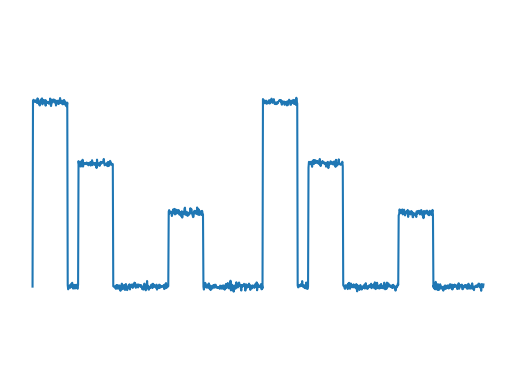

Source code (Python):
import numpy as np
import matplotlib . pyplot as plt

y = np.zeros(1000)
T = 510

bruit = np.random.normal(0, 0.01, 1000)

for i in range (0, 2, 1) :
    y[i*510 : i*510 + 77] = np.ones(77)
    y[i*510 + 101 : i*510+101 + 77] = np.ones(77)*2/3
    y[i*510 + 301 : i*510+301 + 77] = np.ones(77)*2/5

x = np.linspace(0, 10, 1001)
plt.plot(x, [0, *(y+bruit)])
plt.ylim(-0.5, 1.5)
plt.axis('off')
# plt.savefig("Demo_signal_crete.pdf")
# plt.show()